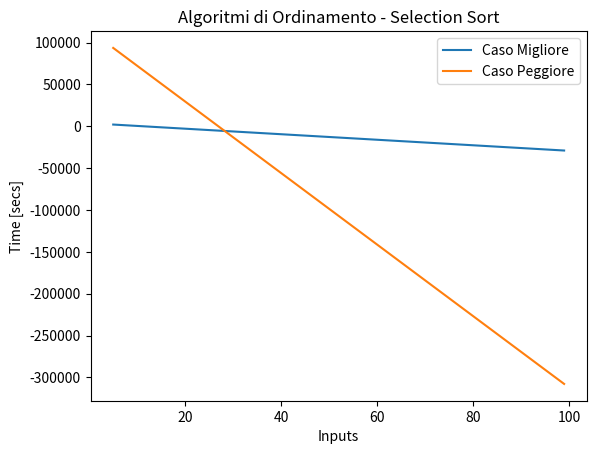

This chart was generated by the following Python code:
# -*- coding: utf-8 -*-
"""
Created on Thu Jun  1 20:48:46 2023
@author: giorg
"""

'Import main libraries'
import numpy as np
import time
import matplotlib.pyplot as plt




# ALGORITMI DI ORDINAMENTO - SELECTION SORT

'''
SELECTION SORT 
L'algoritmo Selection Sort e' uno degli algoritmi piu' semplici per effettuare
l'ordinamento di una serie/record di dati insieme al INSERTION SORT e al 
BUBBLE SORT'
L'algoritmo SELECTION SORT presenta lo stesso costo computazionale per il caso
peggiore (serie dati ordinata in ordine inverso) e il caso migliore (serie dati
gia' ordinata)
- Computational Cost: Θ(n^2)
'''

A=[1,5,3,7,8,11,1,56,2,4]
Aworst=[87,31,25,23,21,11,8,5,3,1]
Abest=[1,5,6,31,44,53,98,101]

def selectionSort(A):                 # T(n)
    for i in range(0,len(A)):         # n*Θ(1)+Θ(1)
        #min=A[i]                      # Θ(1)
        jmin=i
        for j in range(i+1,len(A)):   # tjΘ(1)+Θ(1) dove tj=(n-1) sempre
            #if A[j]<min:
             if A[j]<A[jmin]:
                #min=A[j]              # Θ(1)
                jmin=j
        #A.pop(jmin)
        A.insert(i,A.pop(jmin))               # Θ(1)
        
    return A
    

# Input size: numero n di elementi nell'array A
# Best case and worst case coincide for any large value di n 
# dato che il ciclo for interno passsera' in rassegna sempre tutti gli elementi
# per trovare i minimi parziali
# Computational Cost: T(n)=Θ(n^2) - Caso peggiore/migliore


Asorted1=selectionSort(A)
Asorted2=selectionSort(Aworst)
Asorted3=selectionSort(Abest)



# GRAPHICAL REPRESENTATION


def rappresentazioneGrafica(data_x,data_y,tolerance,title,legendLabel):
    
    delta_max = tolerance # maximum difference in y between two points
    delta = 0 # running correction value
    data_cor = [] # corrected array
    data_cor.append(data_y[0])   # we append two first points
    data_cor.append(data_y[1])
    i=0
    
    for i in range(0,len(data_x)-2): # two first points are allready appended
        i += 2
        delta_i = data_y[i] - data_y[i-1]
        if np.abs(delta_i) > delta_max:
            delta += (delta_i - (data_cor[i-1] - data_cor[i-2]))
            data_cor.append(data_y[i]-delta)
        else:
            data_cor.append(data_y[i]-delta)
    
    
    plt.plot(data_x, data_cor,label=legendLabel)
    
    plt.xlabel('Inputs')
    plt.ylabel('Time [secs]')
    plt.legend()
    plt.title(title)



stepsA=[]
for i in range(5,100,1):
    A=list(range(0,i,1))
    tic=time.perf_counter_ns()
    selectionSort(A)
    toc=time.perf_counter_ns()
    stepsA.append(abs(round(toc-tic,8)))


stepsB=[]
for i in range(100,5,-1):
    B=list(range(i,0,-1))
    tic=time.perf_counter_ns()
    selectionSort(B)
    toc=time.perf_counter_ns()
    stepsB.append(abs(round(toc-tic,8)))

    
rappresentazioneGrafica(range(5,100,1),stepsA,1,"Algoritmi di Ordinamento "  
                        "- Selection Sort","Caso Migliore")

rappresentazioneGrafica(range(5,100,1),stepsB,1,"Algoritmi di Ordinamento "  
                        "- Selection Sort","Caso Peggiore")
